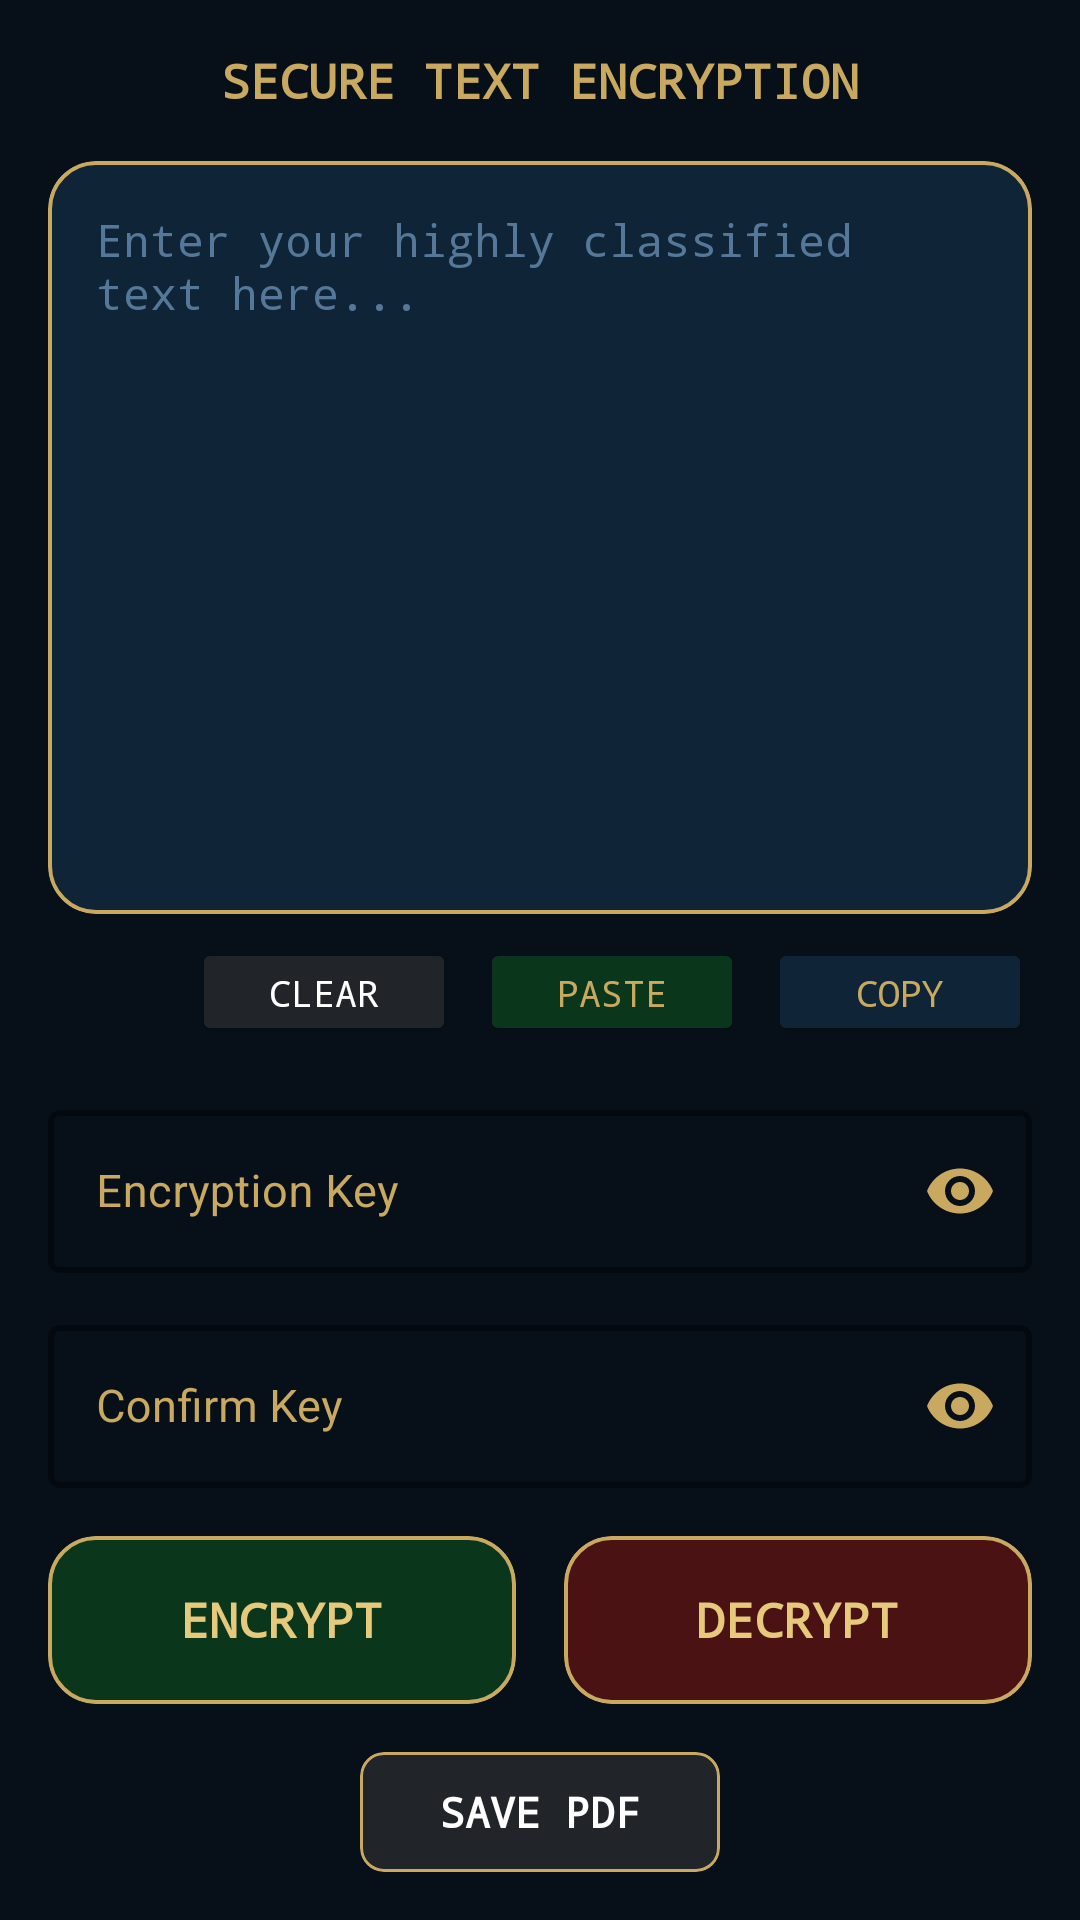

Here is an Android app screen rendered from its layout file. Give the layout XML and the strings, colors and styles it references.
<!-- AndroidManifest.xml: application theme Theme.LOCK -->
<!-- res/layout/activity_text_encryption.xml -->
<?xml version="1.0" encoding="utf-8"?>
<LinearLayout xmlns:android="http://schemas.android.com/apk/res/android"
    xmlns:app="http://schemas.android.com/apk/res-auto"
    android:layout_width="match_parent"
    android:layout_height="match_parent"
    android:background="#071019"
    android:orientation="vertical"
    android:fitsSystemWindows="true">

    <LinearLayout
        android:layout_width="match_parent"
        android:layout_height="match_parent"
        android:orientation="vertical"
        android:paddingLeft="16dp"
        android:paddingRight="16dp"
        android:paddingStart="16dp"
        android:paddingEnd="16dp"
        android:paddingTop="16dp"
        android:paddingBottom="16dp">

        <TextView
            android:layout_width="match_parent"
            android:layout_height="wrap_content"
            android:layout_marginBottom="16dp"
            android:fontFamily="monospace"
            android:gravity="center"
            android:text="SECURE TEXT ENCRYPTION"
            android:textColor="#C9A85F"
            android:textSize="16sp"
            android:textStyle="bold" />

        <com.google.android.material.card.MaterialCardView
            android:layout_width="match_parent"
            android:layout_height="0dp"
            android:layout_weight="1"
            app:cardBackgroundColor="#0F2537"
            app:cardCornerRadius="16dp"
            app:cardElevation="0dp"
            app:strokeColor="#C9A85F"
            app:strokeWidth="1.2dp">

            <EditText
                android:id="@+id/main_text_box"
                android:layout_width="match_parent"
                android:layout_height="match_parent"
                android:background="@null"
                android:fontFamily="monospace"
                android:gravity="top|start"
                android:hint="Enter your highly classified text here..."
                android:inputType="textMultiLine"
                android:padding="16dp"
                android:textColor="#FFFFFF"
                android:textColorHint="#557799"
                android:textSize="15sp" />
        </com.google.android.material.card.MaterialCardView>

        <LinearLayout
            android:layout_width="match_parent"
            android:layout_height="wrap_content"
            android:layout_marginTop="8dp"
            android:layout_marginBottom="16dp"
            android:gravity="end"
            android:orientation="horizontal">

            <Button
                android:id="@+id/btn_clear"
                android:layout_width="wrap_content"
                android:layout_height="36dp"
                android:layout_marginEnd="8dp"
                android:backgroundTint="#212529"
                android:fontFamily="monospace"
                android:text="CLEAR"
                android:textColor="#FFFFFF"
                android:textSize="12sp"
                app:cornerRadius="8dp" />

            <Button
                android:id="@+id/btn_paste"
                android:layout_width="wrap_content"
                android:layout_height="36dp"
                android:layout_marginEnd="8dp"
                android:backgroundTint="#0A361B"
                android:fontFamily="monospace"
                android:text="PASTE"
                android:textColor="#C9A85F"
                android:textSize="12sp"
                app:cornerRadius="8dp" />

            <Button
                android:id="@+id/btn_copy"
                android:layout_width="wrap_content"
                android:layout_height="36dp"
                android:backgroundTint="#0F2537"
                android:fontFamily="monospace"
                android:text="COPY"
                android:textColor="#C9A85F"
                android:textSize="12sp"
                app:cornerRadius="8dp" />
        </LinearLayout>

        <com.google.android.material.textfield.TextInputLayout
            android:id="@+id/til_password"
            style="@style/Widget.MaterialComponents.TextInputLayout.OutlinedBox"
            android:layout_width="match_parent"
            android:layout_height="wrap_content"
            android:layout_marginBottom="12dp"
            android:hint="Encryption Key"
            android:textColorHint="#C9A85F"
            app:boxBackgroundMode="outline"
            app:boxStrokeColor="#C9A85F"
            app:boxStrokeWidth="2dp"
            app:boxStrokeWidthFocused="2dp"
            app:hintTextColor="#C9A85F"
            app:passwordToggleEnabled="true"
            app:passwordToggleTint="#C9A85F">

            <com.google.android.material.textfield.TextInputEditText
                android:id="@+id/input_password"
                android:layout_width="match_parent"
                android:layout_height="wrap_content"
                android:inputType="textPassword"
                android:textColor="#FFFFFF"
                android:textSize="15sp" />
        </com.google.android.material.textfield.TextInputLayout>

        <com.google.android.material.textfield.TextInputLayout
            android:id="@+id/til_confirm_password"
            style="@style/Widget.MaterialComponents.TextInputLayout.OutlinedBox"
            android:layout_width="match_parent"
            android:layout_height="wrap_content"
            android:layout_marginBottom="16dp"
            android:hint="Confirm Key"
            android:textColorHint="#C9A85F"
            app:boxBackgroundMode="outline"
            app:boxStrokeColor="#C9A85F"
            app:boxStrokeWidth="2dp"
            app:boxStrokeWidthFocused="2dp"
            app:hintTextColor="#C9A85F"
            app:passwordToggleEnabled="true"
            app:passwordToggleTint="#C9A85F">

            <com.google.android.material.textfield.TextInputEditText
                android:id="@+id/input_password_confirm"
                android:layout_width="match_parent"
                android:layout_height="wrap_content"
                android:inputType="textPassword"
                android:textColor="#FFFFFF"
                android:textSize="15sp" />
        </com.google.android.material.textfield.TextInputLayout>

        <LinearLayout
            android:layout_width="match_parent"
            android:layout_height="wrap_content"
            android:orientation="horizontal">

            <com.google.android.material.card.MaterialCardView
                android:id="@+id/btn_encrypt"
                android:layout_width="0dp"
                android:layout_height="56dp"
                android:layout_marginEnd="8dp"
                android:layout_weight="1"
                android:clickable="true"
                android:focusable="true"
                app:cardBackgroundColor="#0A361B"
                app:cardCornerRadius="16dp"
                app:strokeColor="#C9A85F"
                app:strokeWidth="1.2dp">

                <TextView
                    android:layout_width="wrap_content"
                    android:layout_height="wrap_content"
                    android:layout_gravity="center"
                    android:fontFamily="monospace"
                    android:text="ENCRYPT"
                    android:textColor="#E6C97A"
                    android:textSize="16sp"
                    android:textStyle="bold" />
            </com.google.android.material.card.MaterialCardView>

            <com.google.android.material.card.MaterialCardView
                android:id="@+id/btn_decrypt"
                android:layout_width="0dp"
                android:layout_height="56dp"
                android:layout_marginStart="8dp"
                android:layout_weight="1"
                android:clickable="true"
                android:focusable="true"
                app:cardBackgroundColor="#4A1212"
                app:cardCornerRadius="16dp"
                app:strokeColor="#C9A85F"
                app:strokeWidth="1.2dp">

                <TextView
                    android:layout_width="wrap_content"
                    android:layout_height="wrap_content"
                    android:layout_gravity="center"
                    android:fontFamily="monospace"
                    android:text="DECRYPT"
                    android:textColor="#E6C97A"
                    android:textSize="16sp"
                    android:textStyle="bold" />
            </com.google.android.material.card.MaterialCardView>
        </LinearLayout>

        <com.google.android.material.card.MaterialCardView
            android:id="@+id/btn_save"
            android:layout_width="120dp"
            android:layout_height="40dp"
            android:layout_gravity="center_horizontal"
            android:layout_marginTop="16dp"
            android:clickable="true"
            android:focusable="true"
            app:cardBackgroundColor="#212529"
            app:cardCornerRadius="8dp"
            app:strokeColor="#C9A85F"
            app:strokeWidth="1dp">

            <TextView
                android:layout_width="wrap_content"
                android:layout_height="wrap_content"
                android:layout_gravity="center"
                android:fontFamily="monospace"
                android:text="SAVE PDF"
                android:textColor="#FFFFFF"
                android:textSize="14sp"
                android:textStyle="bold" />
        </com.google.android.material.card.MaterialCardView>

    </LinearLayout>
</LinearLayout>
<!-- resources referenced by this layout -->
<resources>
  <style name="Theme.LOCK" parent="Base.Theme.LOCK" />
  <style name="Base.Theme.LOCK" parent="Theme.Material3.DayNight.NoActionBar">
          
          
      </style>
</resources>
